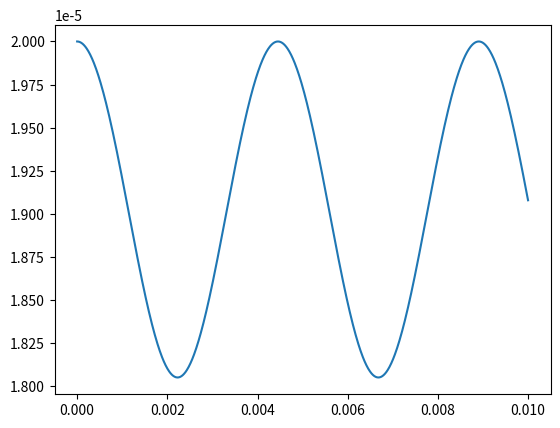

Python code for this plot:
import numpy as np
import matplotlib.pyplot as plt


def spotsize_rel(dn_c, dn, r_0, w_0, k_os, z):
    # returns 2*w^2/w_0^2
    return 1 + dn_c * r_0 ** 4 / (dn * w_0 ** 4) + (
            1 - dn_c * r_0 ** 4 / (dn * w_0 ** 4)) * np.cos(k_os * z)


def spotsize(dn_c, dn, r_0, w_0, k_os, z):
    # returns w
    return np.sqrt((1 + dn_c * r_0 ** 4 / (dn * w_0 ** 4) + (
                1 - dn_c * r_0 ** 4 / (dn * w_0 ** 4)) * np.cos(
        k_os * z)) * w_0 ** 2 / 2)


def pulse_width(a):
    # return position where the pulse is lower than max / e.
    array_sum = np.sum(np.abs(a), axis=0)
    pulse_max = max(array_sum)
    threshold = pulse_max / np.e
    return next(x[0] for x in enumerate(array_sum) if x[1] < threshold)


if __name__ == '__main__':
    r_0 = 19e-6
    w_0 = 20e-6
    dn_c = 1 / (np.pi * 2.8179403262e-15 * r_0 ** 2)
    dn = dn_c
    l_0 = 0.8e-6
    z_m = np.pi * r_0 ** 2 / l_0
    k_os = (2 / z_m) * np.sqrt(dn / dn_c)
    z = np.linspace(0, 0.01, 1000)

    w_rel = spotsize_rel(dn_c, dn, r_0, w_0, k_os, z)
    w = spotsize(dn_c, dn, r_0, w_0, k_os, z)
   # plt.plot(z, w_rel)
    plt.plot(z, w)
